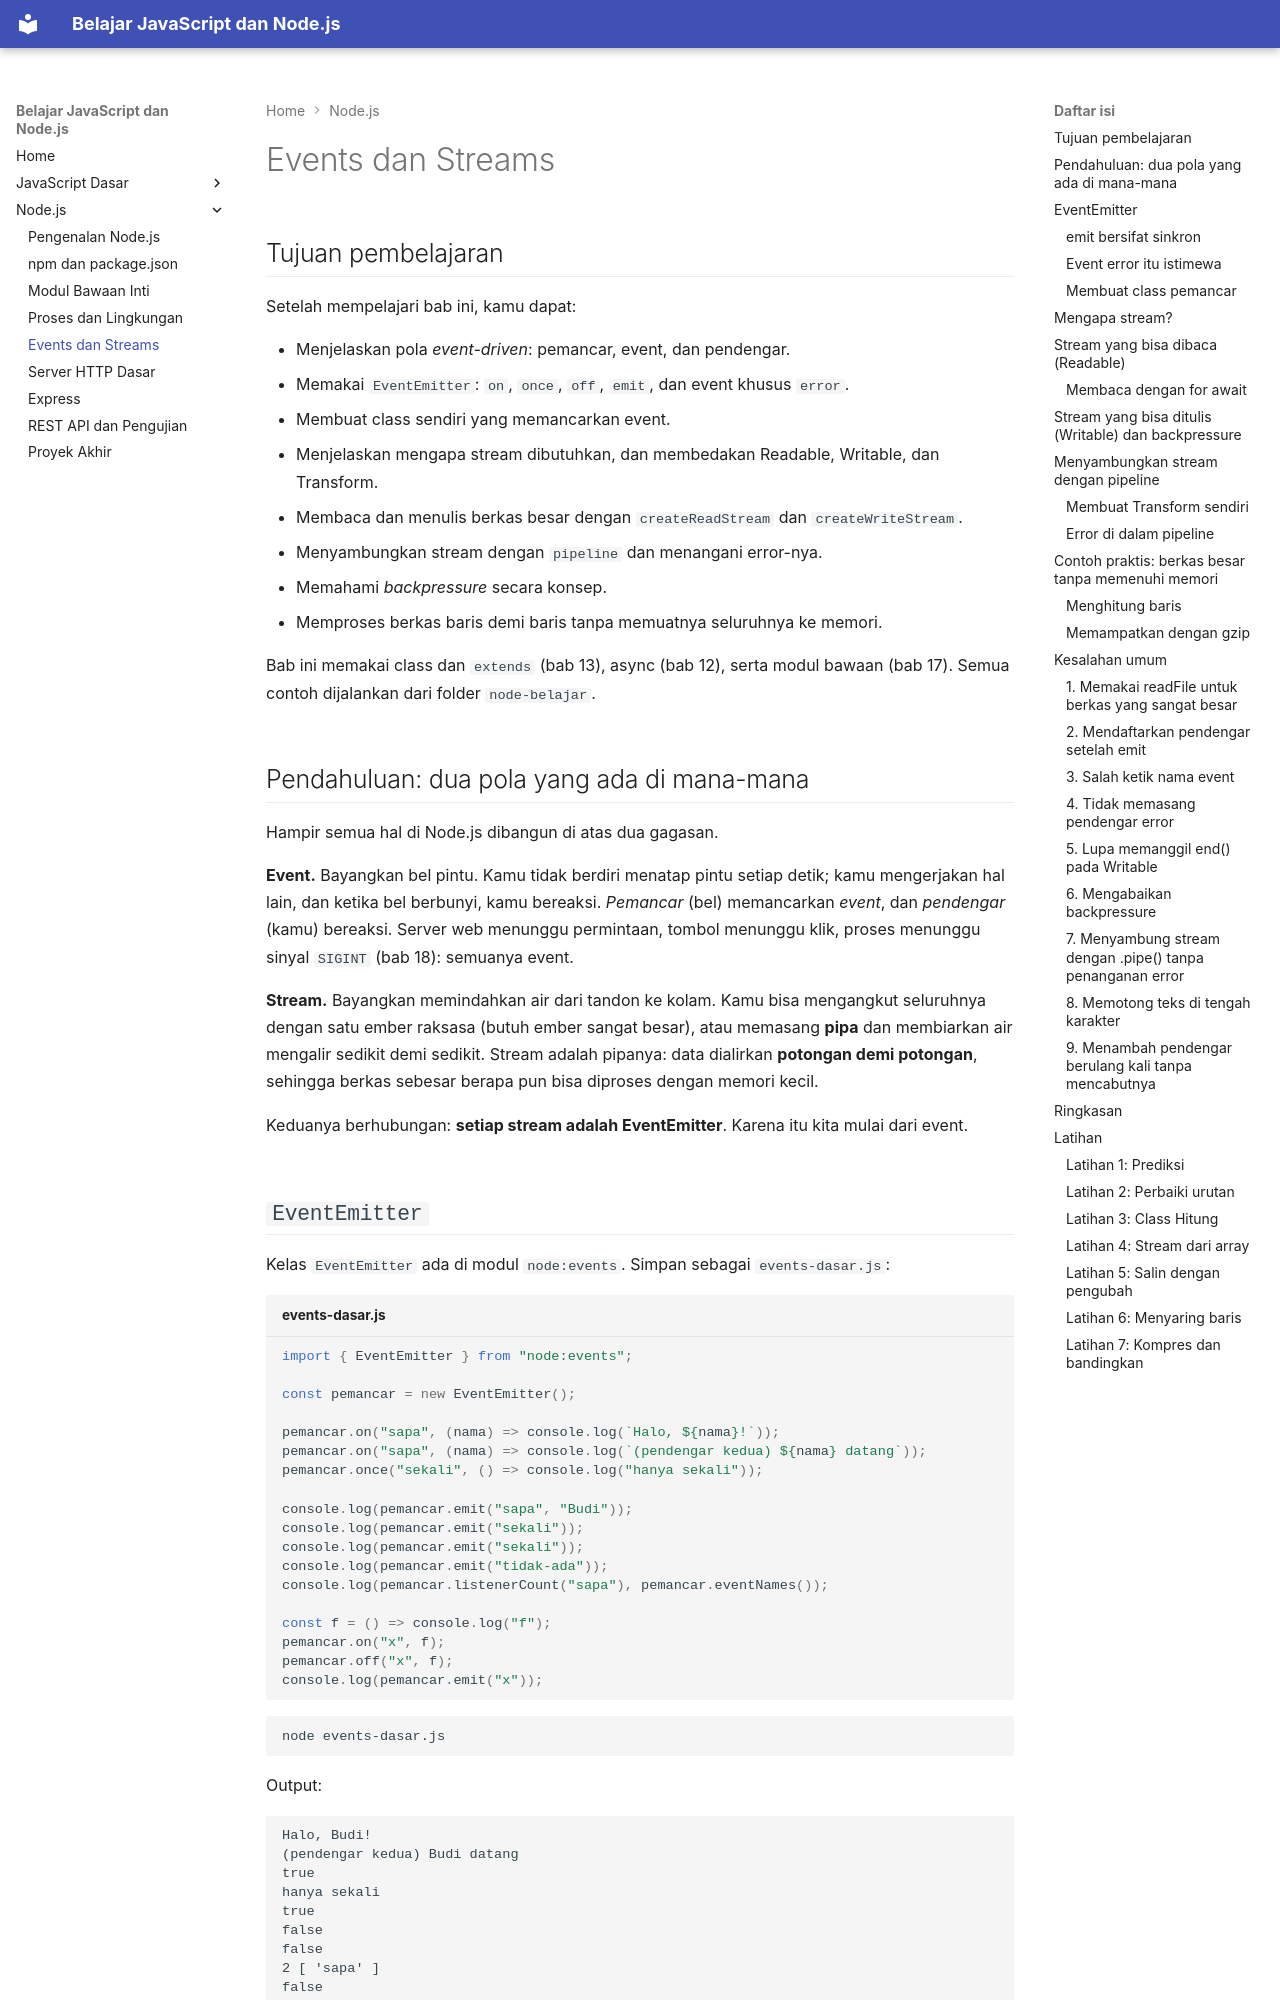

repository: TopekoX/materi-javascript-nodejs · page: nodejs/19-events-streams/index.html · generator: mkdocs

## Tujuan pembelajaran

Setelah mempelajari bab ini, kamu dapat:

- Menjelaskan pola *event-driven*: pemancar, event, dan pendengar.
- Memakai `EventEmitter`: `on`, `once`, `off`, `emit`, dan event khusus `error`.
- Membuat class sendiri yang memancarkan event.
- Menjelaskan mengapa stream dibutuhkan, dan membedakan Readable, Writable, dan Transform.
- Membaca dan menulis berkas besar dengan `createReadStream` dan `createWriteStream`.
- Menyambungkan stream dengan `pipeline` dan menangani error-nya.
- Memahami *backpressure* secara konsep.
- Memproses berkas baris demi baris tanpa memuatnya seluruhnya ke memori.

Bab ini memakai class dan `extends` (bab 13), async (bab 12), serta modul bawaan (bab 17). Semua contoh dijalankan dari folder `node-belajar`.

## Pendahuluan: dua pola yang ada di mana-mana

Hampir semua hal di Node.js dibangun di atas dua gagasan.

**Event.** Bayangkan bel pintu. Kamu tidak berdiri menatap pintu setiap detik; kamu mengerjakan hal lain, dan ketika bel berbunyi, kamu bereaksi. *Pemancar* (bel) memancarkan *event*, dan *pendengar* (kamu) bereaksi. Server web menunggu permintaan, tombol menunggu klik, proses menunggu sinyal `SIGINT` (bab 18): semuanya event.

**Stream.** Bayangkan memindahkan air dari tandon ke kolam. Kamu bisa mengangkut seluruhnya dengan satu ember raksasa (butuh ember sangat besar), atau memasang **pipa** dan membiarkan air mengalir sedikit demi sedikit. Stream adalah pipanya: data dialirkan **potongan demi potongan**, sehingga berkas sebesar berapa pun bisa diproses dengan memori kecil.

Keduanya berhubungan: **setiap stream adalah EventEmitter**. Karena itu kita mulai dari event.
